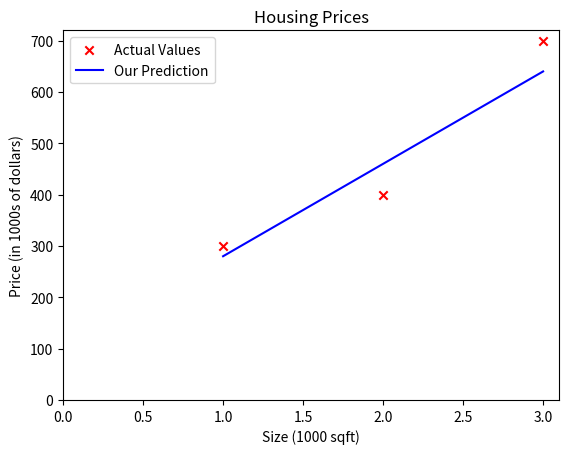

Reproduce this figure in Python.
import numpy as np
import matplotlib.pyplot as plt

def compute_model_output(x, w, b):
    """
    Computes the prediction of a linear model
    Args:
        x (ndarray (m,)): Data, m examples
        w, b (scalar)   : model parameters
    Returns
        f_wb (ndarray (m,)): model prediction
    """
    m = x.shape[0]
    f_wb = np.zeros(m)
    for i in range(m):
        f_wb[i] = w * x[i] + b

    return f_wb

# Training set has 3 data points.
x_train = np.array([1.0, 2.0, 3.0])
y_train = np.array([300.0, 400.0, 700.0])
print(f"x_train = {x_train}")                       # x_train = [1. 2. 3.]
print(f"y_train = {y_train}")                       # y_train = [300. 400. 700.]

# Number of training examples is 3.
print(f"x_train.shape: {x_train.shape}")            # x_train.shape: (3,)
m = x_train.shape[0]
print(f"Number of training examples is: {m}")       # Number of training examples is: 3

w = 180
b = 100
tmp_f_wb = compute_model_output(x_train, w, b,)

# Plot the data
plt.scatter(x_train, y_train, marker='x', c='r', label='Actual Values')
plt.xlim(left=0)
plt.ylim(bottom=0)

# Plot our model prediction
plt.plot(x_train, tmp_f_wb, c='b', label='Our Prediction')

plt.title("Housing Prices")                         # Set the title
plt.ylabel("Price (in 1000s of dollars)")           # Set the y-axis label
plt.xlabel("Size (1000 sqft)")                      # Set the x-axis label
plt.legend()
plt.show()